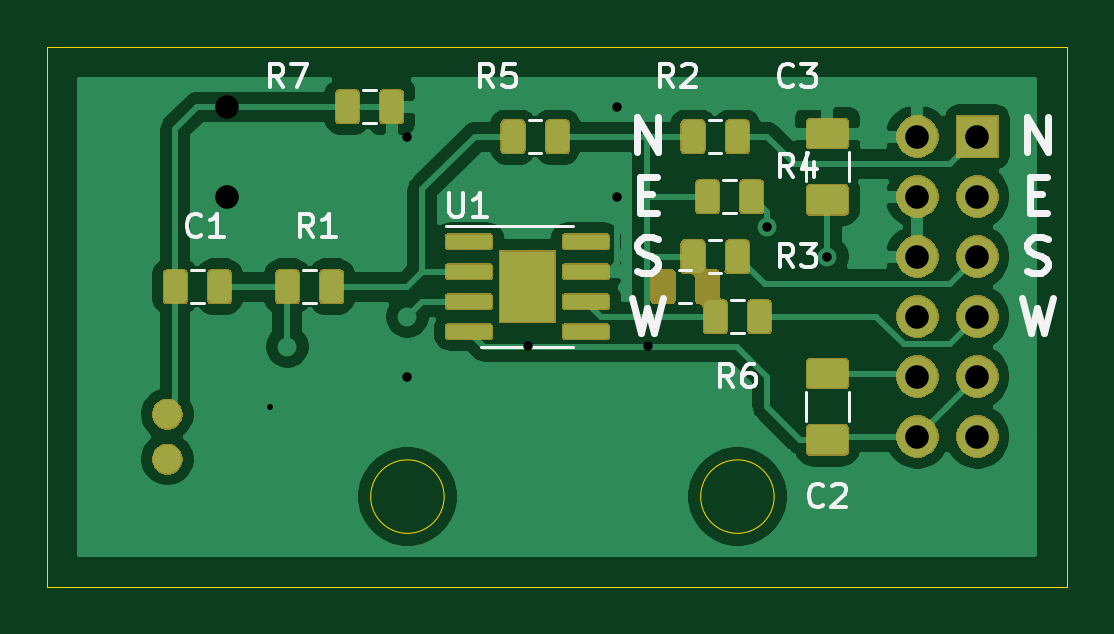
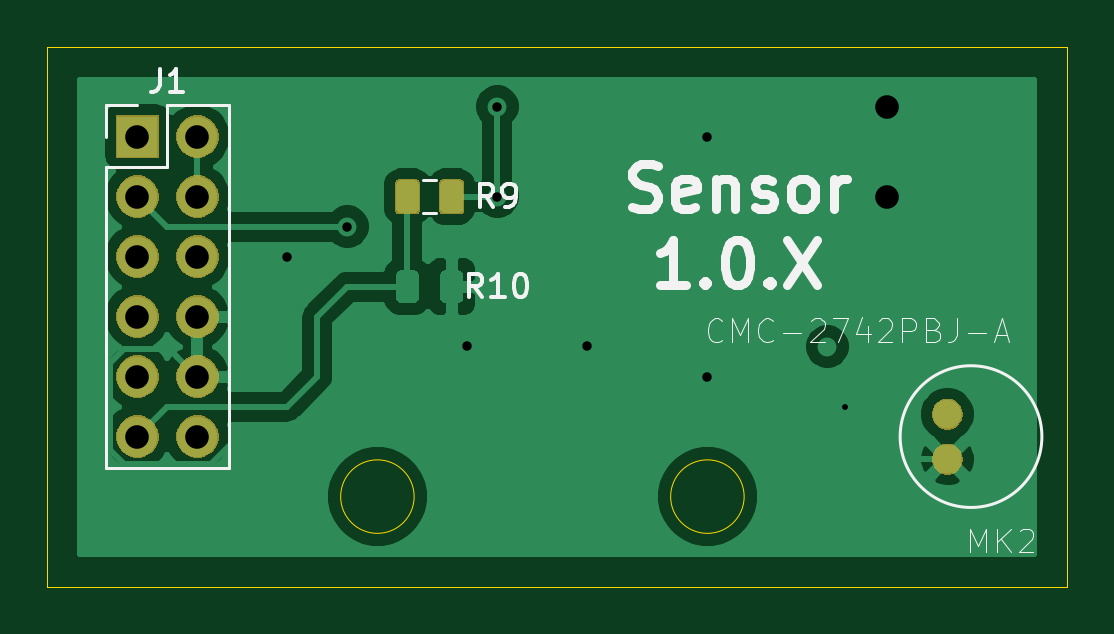
Circuit board: 11 layer files. Board 43.2 x 22.9 mm.
- bottom_copper: Sensors-B_Cu.gbr (40583 bytes)
- bottom_mask: Sensors-B_Mask.gbr (15070 bytes)
- paste: Sensors-B_Paste.gbr (4005 bytes)
- bottom_silk: Sensors-B_SilkS.gbr (9921 bytes)
- outline: Sensors-Edge_Cuts.gbr (1044 bytes)
- top_copper: Sensors-F_Cu.gbr (136128 bytes)
- top_mask: Sensors-F_Mask.gbr (41750 bytes)
- paste: Sensors-F_Paste.gbr (59685 bytes)
- top_silk: Sensors-F_SilkS.gbr (10274 bytes)
- drill: Sensors-NPTH.drl (329 bytes)
- drill: Sensors-PTH.drl (573 bytes)

=== bottom_copper: Sensors-B_Cu.gbr (40583 bytes, source omitted) ===
=== bottom_mask: Sensors-B_Mask.gbr (15070 bytes, source omitted) ===
=== paste: Sensors-B_Paste.gbr ===
G04 #@! TF.GenerationSoftware,KiCad,Pcbnew,(5.1.5-0-10_14)*
G04 #@! TF.CreationDate,2020-04-22T09:49:02-05:00*
G04 #@! TF.ProjectId,Sensors,53656e73-6f72-4732-9e6b-696361645f70,rev?*
G04 #@! TF.SameCoordinates,Original*
G04 #@! TF.FileFunction,Paste,Bot*
G04 #@! TF.FilePolarity,Positive*
%FSLAX46Y46*%
G04 Gerber Fmt 4.6, Leading zero omitted, Abs format (unit mm)*
G04 Created by KiCad (PCBNEW (5.1.5-0-10_14)) date 2020-04-22 09:49:02*
%MOMM*%
%LPD*%
G04 APERTURE LIST*
%ADD10C,0.100000*%
G04 APERTURE END LIST*
D10*
G36*
X147587642Y-83121174D02*
G01*
X147611303Y-83124684D01*
X147634507Y-83130496D01*
X147657029Y-83138554D01*
X147678653Y-83148782D01*
X147699170Y-83161079D01*
X147718383Y-83175329D01*
X147736107Y-83191393D01*
X147752171Y-83209117D01*
X147766421Y-83228330D01*
X147778718Y-83248847D01*
X147788946Y-83270471D01*
X147797004Y-83292993D01*
X147802816Y-83316197D01*
X147806326Y-83339858D01*
X147807500Y-83363750D01*
X147807500Y-84276250D01*
X147806326Y-84300142D01*
X147802816Y-84323803D01*
X147797004Y-84347007D01*
X147788946Y-84369529D01*
X147778718Y-84391153D01*
X147766421Y-84411670D01*
X147752171Y-84430883D01*
X147736107Y-84448607D01*
X147718383Y-84464671D01*
X147699170Y-84478921D01*
X147678653Y-84491218D01*
X147657029Y-84501446D01*
X147634507Y-84509504D01*
X147611303Y-84515316D01*
X147587642Y-84518826D01*
X147563750Y-84520000D01*
X147076250Y-84520000D01*
X147052358Y-84518826D01*
X147028697Y-84515316D01*
X147005493Y-84509504D01*
X146982971Y-84501446D01*
X146961347Y-84491218D01*
X146940830Y-84478921D01*
X146921617Y-84464671D01*
X146903893Y-84448607D01*
X146887829Y-84430883D01*
X146873579Y-84411670D01*
X146861282Y-84391153D01*
X146851054Y-84369529D01*
X146842996Y-84347007D01*
X146837184Y-84323803D01*
X146833674Y-84300142D01*
X146832500Y-84276250D01*
X146832500Y-83363750D01*
X146833674Y-83339858D01*
X146837184Y-83316197D01*
X146842996Y-83292993D01*
X146851054Y-83270471D01*
X146861282Y-83248847D01*
X146873579Y-83228330D01*
X146887829Y-83209117D01*
X146903893Y-83191393D01*
X146921617Y-83175329D01*
X146940830Y-83161079D01*
X146961347Y-83148782D01*
X146982971Y-83138554D01*
X147005493Y-83130496D01*
X147028697Y-83124684D01*
X147052358Y-83121174D01*
X147076250Y-83120000D01*
X147563750Y-83120000D01*
X147587642Y-83121174D01*
G37*
G36*
X145712642Y-83121174D02*
G01*
X145736303Y-83124684D01*
X145759507Y-83130496D01*
X145782029Y-83138554D01*
X145803653Y-83148782D01*
X145824170Y-83161079D01*
X145843383Y-83175329D01*
X145861107Y-83191393D01*
X145877171Y-83209117D01*
X145891421Y-83228330D01*
X145903718Y-83248847D01*
X145913946Y-83270471D01*
X145922004Y-83292993D01*
X145927816Y-83316197D01*
X145931326Y-83339858D01*
X145932500Y-83363750D01*
X145932500Y-84276250D01*
X145931326Y-84300142D01*
X145927816Y-84323803D01*
X145922004Y-84347007D01*
X145913946Y-84369529D01*
X145903718Y-84391153D01*
X145891421Y-84411670D01*
X145877171Y-84430883D01*
X145861107Y-84448607D01*
X145843383Y-84464671D01*
X145824170Y-84478921D01*
X145803653Y-84491218D01*
X145782029Y-84501446D01*
X145759507Y-84509504D01*
X145736303Y-84515316D01*
X145712642Y-84518826D01*
X145688750Y-84520000D01*
X145201250Y-84520000D01*
X145177358Y-84518826D01*
X145153697Y-84515316D01*
X145130493Y-84509504D01*
X145107971Y-84501446D01*
X145086347Y-84491218D01*
X145065830Y-84478921D01*
X145046617Y-84464671D01*
X145028893Y-84448607D01*
X145012829Y-84430883D01*
X144998579Y-84411670D01*
X144986282Y-84391153D01*
X144976054Y-84369529D01*
X144967996Y-84347007D01*
X144962184Y-84323803D01*
X144958674Y-84300142D01*
X144957500Y-84276250D01*
X144957500Y-83363750D01*
X144958674Y-83339858D01*
X144962184Y-83316197D01*
X144967996Y-83292993D01*
X144976054Y-83270471D01*
X144986282Y-83248847D01*
X144998579Y-83228330D01*
X145012829Y-83209117D01*
X145028893Y-83191393D01*
X145046617Y-83175329D01*
X145065830Y-83161079D01*
X145086347Y-83148782D01*
X145107971Y-83138554D01*
X145130493Y-83130496D01*
X145153697Y-83124684D01*
X145177358Y-83121174D01*
X145201250Y-83120000D01*
X145688750Y-83120000D01*
X145712642Y-83121174D01*
G37*
M02*

=== bottom_silk: Sensors-B_SilkS.gbr (9921 bytes, source omitted) ===
=== outline: Sensors-Edge_Cuts.gbr ===
G04 #@! TF.GenerationSoftware,KiCad,Pcbnew,(5.1.5-0-10_14)*
G04 #@! TF.CreationDate,2020-04-22T09:49:02-05:00*
G04 #@! TF.ProjectId,Sensors,53656e73-6f72-4732-9e6b-696361645f70,rev?*
G04 #@! TF.SameCoordinates,Original*
G04 #@! TF.FileFunction,Profile,NP*
%FSLAX46Y46*%
G04 Gerber Fmt 4.6, Leading zero omitted, Abs format (unit mm)*
G04 Created by KiCad (PCBNEW (5.1.5-0-10_14)) date 2020-04-22 09:49:02*
%MOMM*%
%LPD*%
G04 APERTURE LIST*
%ADD10C,0.050000*%
G04 APERTURE END LIST*
D10*
X162560000Y-100330000D02*
X162560000Y-96520000D01*
X119380000Y-100330000D02*
X162560000Y-100330000D01*
X119380000Y-96520000D02*
X119380000Y-100330000D01*
X162560000Y-77470000D02*
X162560000Y-96520000D01*
X119380000Y-77470000D02*
X123190000Y-77470000D01*
X119380000Y-96520000D02*
X119380000Y-77470000D01*
X123190000Y-77470000D02*
X125730000Y-77470000D01*
X125730000Y-77470000D02*
X162560000Y-77470000D01*
X136175750Y-96520000D02*
G75*
G03X136175750Y-96520000I-1555750J0D01*
G01*
X150145750Y-96520000D02*
G75*
G03X150145750Y-96520000I-1555750J0D01*
G01*
M02*

=== top_copper: Sensors-F_Cu.gbr (136128 bytes, source omitted) ===
=== top_mask: Sensors-F_Mask.gbr (41750 bytes, source omitted) ===
=== paste: Sensors-F_Paste.gbr (59685 bytes, source omitted) ===
=== top_silk: Sensors-F_SilkS.gbr (10274 bytes, source omitted) ===
=== drill: Sensors-NPTH.drl ===
M48
; DRILL file {KiCad (5.1.5-0-10_14)} date Tuesday, March 24, 2020 at 10:25:50 AM
; FORMAT={-:-/ absolute / inch / decimal}
; #@! TF.CreationDate,2020-03-24T10:25:50-05:00
; #@! TF.GenerationSoftware,Kicad,Pcbnew,(5.1.5-0-10_14)
; #@! TF.FileFunction,NonPlated,1,2,NPTH
FMAT,2
INCH
T1C0.0098
%
G90
G05
T1
X5.0702Y-3.65
T0
M30

=== drill: Sensors-PTH.drl ===
M48
; DRILL file {KiCad (5.1.5-0-10_14)} date Tuesday, March 24, 2020 at 10:25:50 AM
; FORMAT={-:-/ absolute / inch / decimal}
; #@! TF.CreationDate,2020-03-24T10:25:50-05:00
; #@! TF.GenerationSoftware,Kicad,Pcbnew,(5.1.5-0-10_14)
; #@! TF.FileFunction,Plated,1,2,PTH
FMAT,2
INCH
T1C0.0157
T2C0.0394
%
G90
G05
T1
X5.3Y-3.2
X5.3Y-3.6
X5.5004Y-3.5496
X5.65Y-3.15
X5.65Y-3.3
X5.7002Y-3.5498
X5.9Y-3.35
X6.0Y-3.4
T2
X5.0Y-3.15
X5.0Y-3.3
X6.15Y-3.2
X6.15Y-3.3
X6.15Y-3.4
X6.15Y-3.5
X6.15Y-3.6
X6.15Y-3.7
X6.25Y-3.2
X6.25Y-3.3
X6.25Y-3.4
X6.25Y-3.5
X6.25Y-3.6
X6.25Y-3.7
T0
M30
